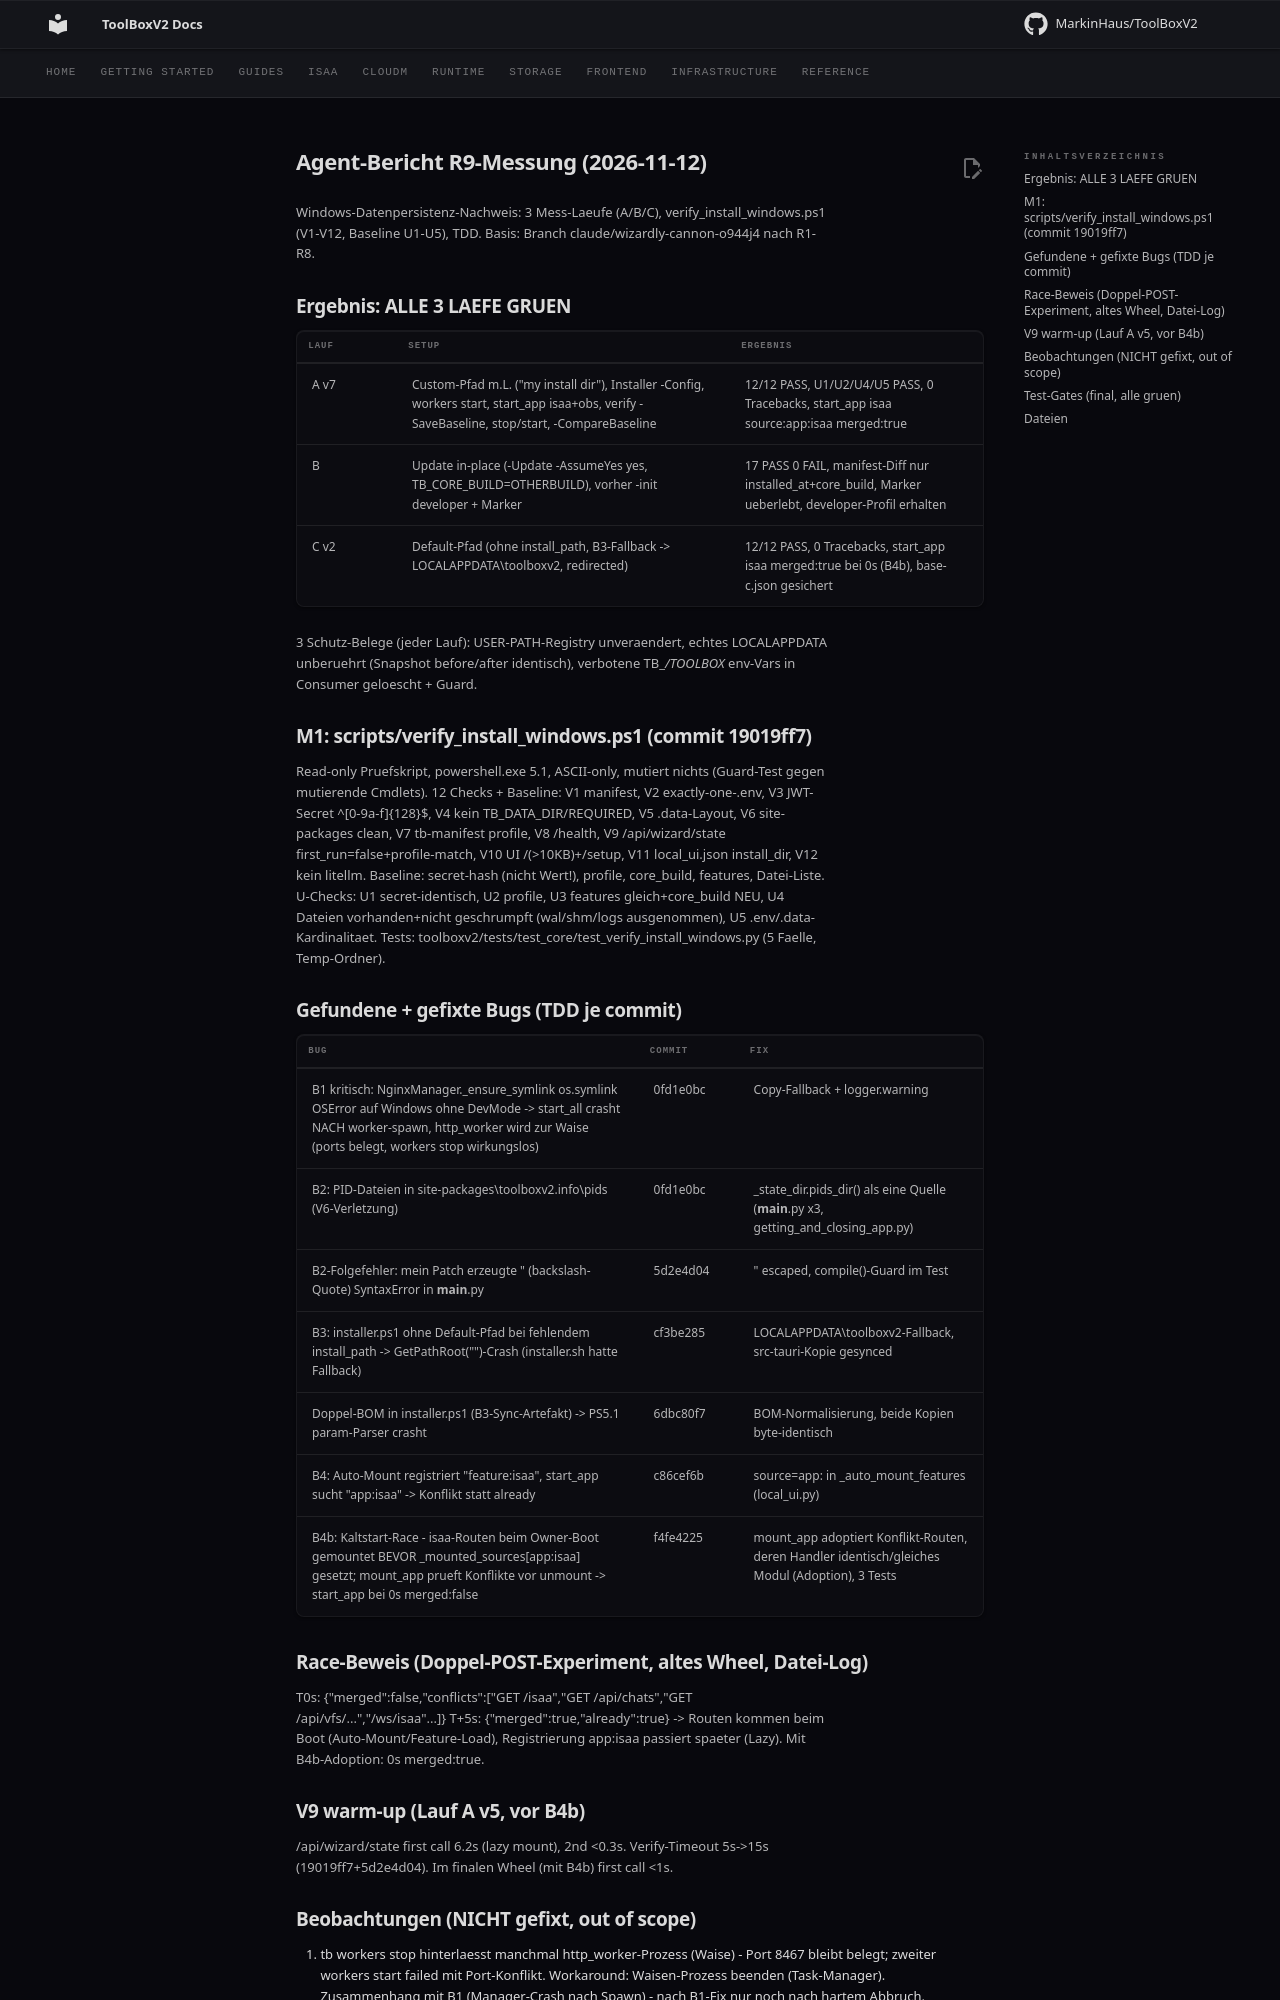

repository: MarkinHaus/ToolBoxV2 · page: devdocs/agent_report_2026-11/index.html · generator: mkdocs

# Agent-Bericht R9-Messung (2026-11-12)

Windows-Datenpersistenz-Nachweis: 3 Mess-Laeufe (A/B/C), verify_install_windows.ps1
(V1-V12, Baseline U1-U5), TDD. Basis: Branch claude/wizardly-cannon-o944j4 nach R1-R8.

## Ergebnis: ALLE 3 LAEFE GRUEN

| Lauf | Setup | Ergebnis |
|---|---|---|
| A v7 | Custom-Pfad m.L. ("my install dir"), Installer -Config, workers start, start_app isaa+obs, verify -SaveBaseline, stop/start, -CompareBaseline | 12/12 PASS, U1/U2/U4/U5 PASS, 0 Tracebacks, start_app isaa source:app:isaa merged:true |
| B | Update in-place (-Update -AssumeYes yes, TB_CORE_BUILD=OTHERBUILD), vorher -init developer + Marker | 17 PASS 0 FAIL, manifest-Diff nur installed_at+core_build, Marker ueberlebt, developer-Profil erhalten |
| C v2 | Default-Pfad (ohne install_path, B3-Fallback -> LOCALAPPDATA\toolboxv2, redirected) | 12/12 PASS, 0 Tracebacks, start_app isaa merged:true bei 0s (B4b), base-c.json gesichert |

3 Schutz-Belege (jeder Lauf): USER-PATH-Registry unveraendert, echtes LOCALAPPDATA unberuehrt
(Snapshot before/after identisch), verbotene TB_*/TOOLBOX* env-Vars in Consumer geloescht + Guard.

## M1: scripts/verify_install_windows.ps1 (commit 19019ff7)
Read-only Pruefskript, powershell.exe 5.1, ASCII-only, mutiert nichts (Guard-Test gegen
mutierende Cmdlets). 12 Checks + Baseline: V1 manifest, V2 exactly-one-.env, V3 JWT-Secret
^[0-9a-f]{128}$, V4 kein TB_DATA_DIR/REQUIRED, V5 .data-Layout, V6 site-packages clean,
V7 tb-manifest profile, V8 /health, V9 /api/wizard/state first_run=false+profile-match,
V10 UI /(>10KB)+/setup, V11 local_ui.json install_dir, V12 kein litellm.
Baseline: secret-hash (nicht Wert!), profile, core_build, features, Datei-Liste.
U-Checks: U1 secret-identisch, U2 profile, U3 features gleich+core_build NEU, U4 Dateien
vorhanden+nicht geschrumpft (wal/shm/logs ausgenommen), U5 .env/.data-Kardinalitaet.
Tests: toolboxv2/tests/test_core/test_verify_install_windows.py (5 Faelle, Temp-Ordner).

## Gefundene + gefixte Bugs (TDD je commit)

| Bug | Commit | Fix |
|---|---|---|
| B1 kritisch: NginxManager._ensure_symlink os.symlink OSError auf Windows ohne DevMode -> start_all crasht NACH worker-spawn, http_worker wird zur Waise (ports belegt, workers stop wirkungslos) | 0fd1e0bc | Copy-Fallback + logger.warning |
| B2: PID-Dateien in site-packages\toolboxv2\.info\pids (V6-Verletzung) | 0fd1e0bc | _state_dir.pids_dir() als eine Quelle (__main__.py x3, getting_and_closing_app.py) |
| B2-Folgefehler: mein Patch erzeugte " (backslash-Quote) SyntaxError in __main__.py | 5d2e4d04 | " escaped, compile()-Guard im Test |
| B3: installer.ps1 ohne Default-Pfad bei fehlendem install_path -> GetPathRoot("")-Crash (installer.sh hatte Fallback) | cf3be285 | LOCALAPPDATA\toolboxv2-Fallback, src-tauri-Kopie gesynced |
| Doppel-BOM in installer.ps1 (B3-Sync-Artefakt) -> PS5.1 param-Parser crasht | 6dbc80f7 | BOM-Normalisierung, beide Kopien byte-identisch |
| B4: Auto-Mount registriert "feature:isaa", start_app sucht "app:isaa" -> Konflikt statt already | c86cef6b | source=app:<name> in _auto_mount_features (local_ui.py) |
| B4b: Kaltstart-Race - isaa-Routen beim Owner-Boot gemountet BEVOR _mounted_sources[app:isaa] gesetzt; mount_app prueft Konflikte vor unmount -> start_app bei 0s merged:false | f4fe4225 | mount_app adoptiert Konflikt-Routen, deren Handler identisch/gleiches Modul (Adoption), 3 Tests |

## Race-Beweis (Doppel-POST-Experiment, altes Wheel, Datei-Log)
T0s: {"merged":false,"conflicts":["GET /isaa","GET /api/chats","GET /api/vfs/...","/ws/isaa"...]}
T+5s: {"merged":true,"already":true}
-> Routen kommen beim Boot (Auto-Mount/Feature-Load), Registrierung app:isaa
   passiert spaeter (Lazy). Mit B4b-Adoption: 0s merged:true.

## V9 warm-up (Lauf A v5, vor B4b)
/api/wizard/state first call 6.2s (lazy mount), 2nd <0.3s. Verify-Timeout 5s->15s
(19019ff7+5d2e4d04). Im finalen Wheel (mit B4b) first call <1s.
